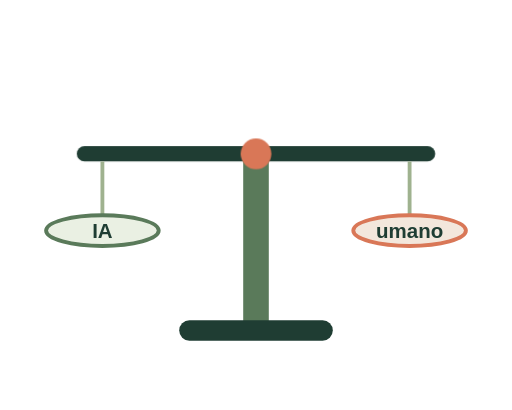
t = 0.00 s
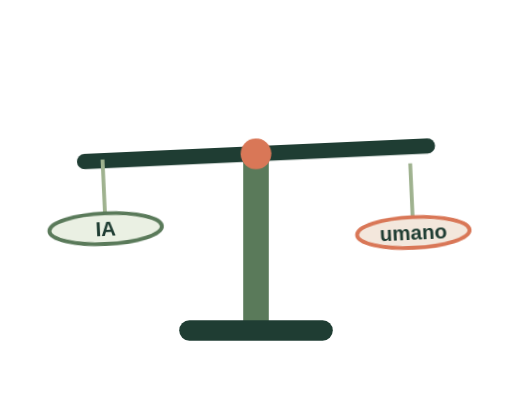
t = 0.75 s
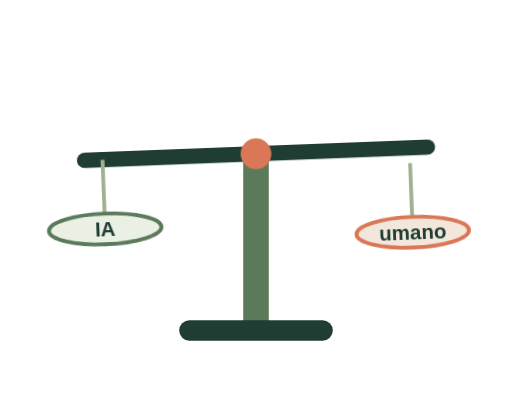
t = 1.50 s
t = 2.00 s: frame unchanged from t = 0.00 s, image omitted
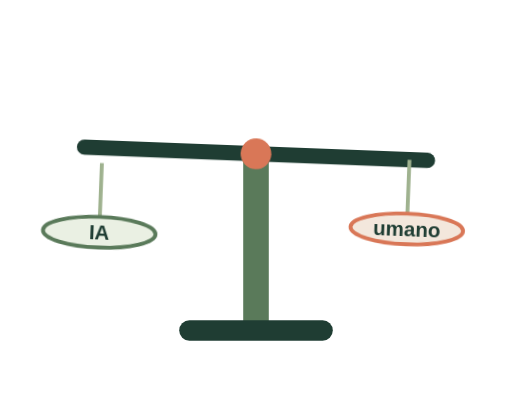
t = 2.50 s
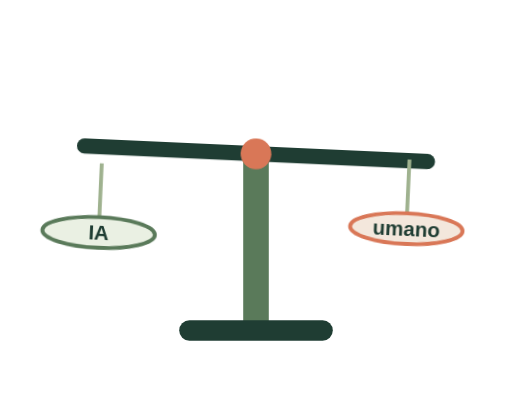
t = 3.25 s

The animated SVG that drew these frames (rendered in a browser with its animation timeline set to each time). Animation: 3 CSS @keyframes rules; one cycle of 4.00 s, repeats indefinitely.

<svg xmlns="http://www.w3.org/2000/svg" viewBox="0 0 200 160" fill="none">
  <style>
    .beam { animation: tilt 4s ease-in-out infinite; transform-origin: 100px 60px; }
    .left { animation: leftBob 4s ease-in-out infinite; transform-origin: 40px 90px; }
    .right { animation: rightBob 4s ease-in-out infinite; transform-origin: 160px 90px; }
    @keyframes tilt { 0%,100% { transform: rotate(0deg); } 25% { transform: rotate(-3deg); } 75% { transform: rotate(3deg); } }
    @keyframes leftBob { 0%,100% { transform: translateY(0); } 25% { transform: translateY(-4px); } 75% { transform: translateY(4px); } }
    @keyframes rightBob { 0%,100% { transform: translateY(0); } 25% { transform: translateY(4px); } 75% { transform: translateY(-4px); } }
  </style>
  <!-- Stand -->
  <rect x="95" y="60" width="10" height="70" rx="3" fill="#5a7a5a"/>
  <rect x="70" y="125" width="60" height="8" rx="4" fill="#1f3d33"/>
  <!-- Beam -->
  <g class="beam">
    <rect x="30" y="57" width="140" height="6" rx="3" fill="#1f3d33"/>
    <!-- Left pan -->
    <g class="left">
      <line x1="40" y1="63" x2="40" y2="85" stroke="#9fb28f" stroke-width="1.5"/>
      <ellipse cx="40" cy="90" rx="22" ry="6" fill="#eaf0e3" stroke="#5a7a5a" stroke-width="1.5"/>
      <text x="40" y="93" text-anchor="middle" font-size="8" fill="#1f3d33" font-family="sans-serif" font-weight="bold">IA</text>
    </g>
    <!-- Right pan -->
    <g class="right">
      <line x1="160" y1="63" x2="160" y2="85" stroke="#9fb28f" stroke-width="1.5"/>
      <ellipse cx="160" cy="90" rx="22" ry="6" fill="#f3e7dc" stroke="#d97757" stroke-width="1.5"/>
      <text x="160" y="93" text-anchor="middle" font-size="8" fill="#1f3d33" font-family="sans-serif" font-weight="bold">umano</text>
    </g>
    <!-- Center pivot -->
    <circle cx="100" cy="60" r="6" fill="#d97757"/>
  </g>
</svg>
